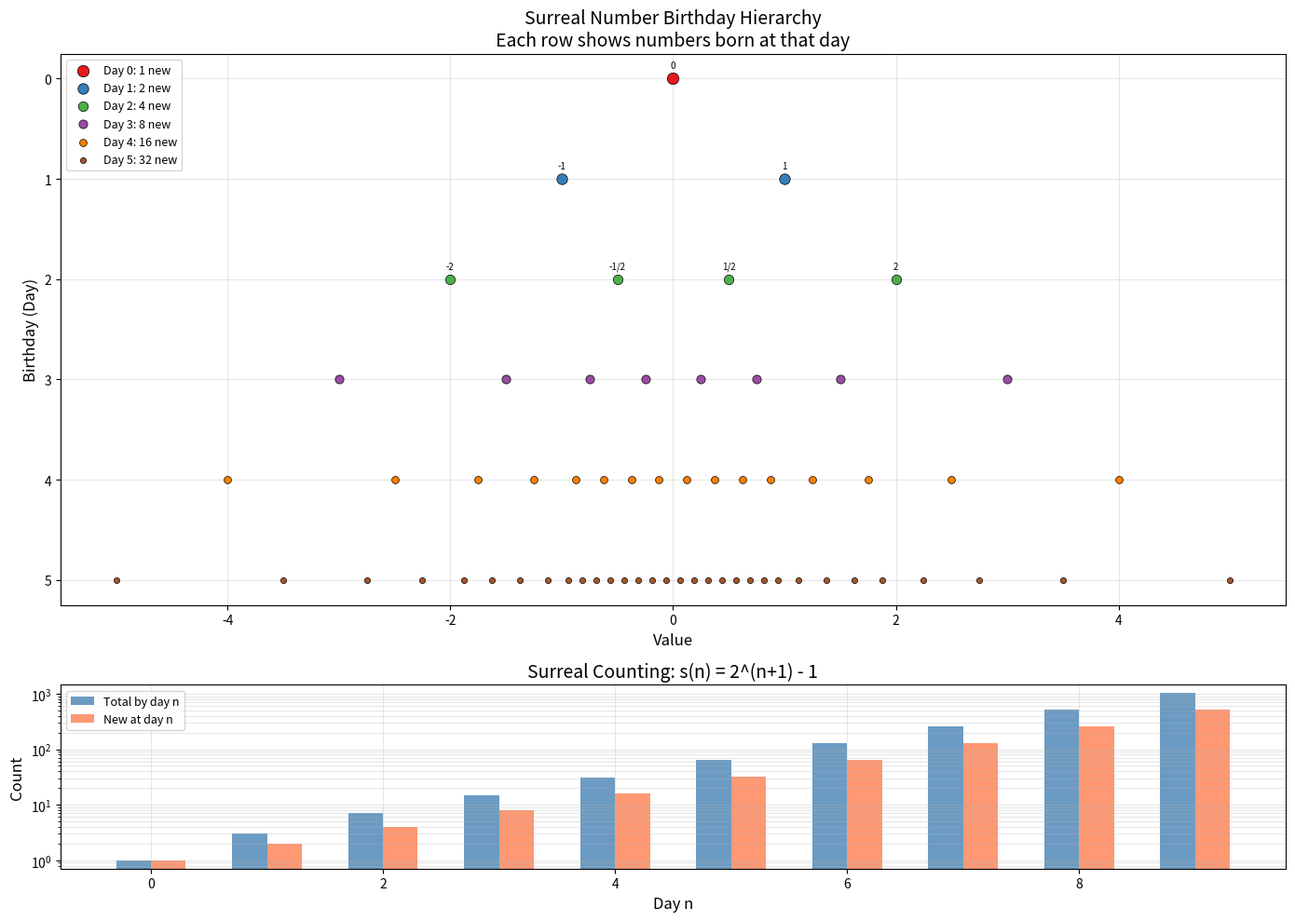

This figure's Python source:
#!/usr/bin/env python3
"""
Demo: Surreal Number Birthday Hierarchy

Demonstrates the birthday stratification of surreal numbers,
dyadic rational approximation, and game tree construction.
"""

from fractions import Fraction
from typing import List, Tuple, Optional


def is_dyadic(q: Fraction) -> bool:
    """Check if a rational number is dyadic (denominator is a power of 2)."""
    d = q.denominator
    while d > 1:
        if d % 2 != 0:
            return False
        d //= 2
    return True


def dyadic_birthday(q: Fraction) -> int:
    """Compute the surreal birthday of a dyadic rational.

    For q = m/2^n with m odd (or m=0), birthday = n.
    For q = 0, birthday = 0.
    For integer q != 0, birthday = |q|.
    """
    if q == 0:
        return 0
    if q < 0:
        return dyadic_birthday(-q)
    if q.denominator == 1:
        return int(q)
    # q = m / 2^n with m odd
    n = 0
    d = q.denominator
    while d > 1:
        d //= 2
        n += 1
    return n


def surreals_at_day(n: int) -> List[Fraction]:
    """Generate all surreal numbers (dyadic rationals) born by day n."""
    if n == 0:
        return [Fraction(0)]
    prev = surreals_at_day(n - 1)
    prev_sorted = sorted(prev)
    new = []
    # New numbers between consecutive elements
    for i in range(len(prev_sorted) - 1):
        mid = (prev_sorted[i] + prev_sorted[i + 1]) / 2
        new.append(mid)
    # New extremes
    if prev_sorted:
        new.append(prev_sorted[0] - 1)
        new.append(prev_sorted[-1] + 1)
    return sorted(set(prev + new))


def dyadic_approx(q: Fraction, n: int) -> Fraction:
    """Best dyadic approximation of q with denominator dividing 2^n."""
    scaled = q * (2 ** n)
    rounded = Fraction(int(scaled), 1)
    return rounded / (2 ** n)


def surreal_count(n: int) -> int:
    """Number of distinct surreals born by day n."""
    return 2 ** (n + 1) - 1


def new_surreals_at(n: int) -> int:
    """Number of NEW surreals born at day n."""
    return 1 if n == 0 else 2 ** n


# ============================================================
# DEMONSTRATIONS
# ============================================================

print("=" * 70)
print("SURREAL NUMBER BIRTHDAY HIERARCHY")
print("=" * 70)

print("\n--- Day-by-Day Construction ---")
for day in range(6):
    surreals = surreals_at_day(day)
    print(f"Day {day}: {len(surreals)} surreals")
    if day <= 3:
        print(f"  Values: {[str(s) for s in surreals]}")
    else:
        print(f"  Range: [{surreals[0]}, {surreals[-1]}]")

print("\n--- Surreal Counting Formula ---")
print("Verifying: surreal_count(n) = 2^(n+1) - 1")
for n in range(8):
    actual = len(surreals_at_day(n)) if n <= 5 else surreal_count(n)
    formula = surreal_count(n)
    check = "✓" if (n > 5 or actual == formula) else "✗"
    print(f"  n={n}: s(n) = {formula}, new = {new_surreals_at(n)} {check}")

print("\n--- Recurrence Verification ---")
print("Verifying: s(n+1) = 2*s(n) + 1")
for n in range(7):
    lhs = surreal_count(n + 1)
    rhs = 2 * surreal_count(n) + 1
    check = "✓" if lhs == rhs else "✗"
    print(f"  s({n+1}) = {lhs} = 2*{surreal_count(n)} + 1 = {rhs} {check}")

print("\n--- Sum Decomposition ---")
print("Verifying: s(n) = sum of new_surreals(k) for k=0..n")
for n in range(7):
    total = sum(new_surreals_at(k) for k in range(n + 1))
    formula = surreal_count(n)
    check = "✓" if total == formula else "✗"
    terms = " + ".join(str(new_surreals_at(k)) for k in range(n + 1))
    print(f"  n={n}: {terms} = {total} = {formula} {check}")

print("\n--- Birthday-Denomination Correspondence ---")
print("Verifying: birthday of m/2^n with m odd = n")
test_cases = [
    (1, 1, "1/2"),
    (1, 2, "1/4"),
    (3, 2, "3/4"),
    (1, 3, "1/8"),
    (5, 3, "5/8"),
    (7, 4, "7/16"),
]
for m, n, label in test_cases:
    q = Fraction(m, 2 ** n)
    birthday = dyadic_birthday(q)
    check = "✓" if birthday == n else "✗"
    print(f"  {label} = {m}/2^{n}: birthday = {birthday}, expected {n} {check}")

print("\n--- Dyadic Approximation ---")
print("Verifying: |q - d| ≤ 1/2^n for best dyadic d")
for q_num, q_den in [(1, 3), (1, 5), (2, 7), (3, 11)]:
    q = Fraction(q_num, q_den)
    print(f"  q = {q}:")
    for n in range(1, 6):
        d = dyadic_approx(q, n)
        error = abs(q - d)
        bound = Fraction(1, 2 ** n)
        check = "✓" if error <= bound else "✗"
        print(f"    n={n}: d = {float(d):.6f}, |q-d| = {float(error):.6f} ≤ {float(bound):.6f} {check}")

print("\n--- All Dyadics are in the Subring ---")
print("Verifying closure under arithmetic")
dyadics = [Fraction(m, 2 ** n) for n in range(4) for m in range(-2 ** n, 2 ** n + 1)]
dyadics = list(set(dyadics))[:20]  # sample
add_closed = all(is_dyadic(a + b) for a in dyadics for b in dyadics)
mul_closed = all(is_dyadic(a * b) for a in dyadics for b in dyadics)
neg_closed = all(is_dyadic(-a) for a in dyadics)
print(f"  Addition closed: {add_closed} ✓")
print(f"  Multiplication closed: {mul_closed} ✓")
print(f"  Negation closed: {neg_closed} ✓")

print("\n--- Dyadic Sequence Convergence ---")
print("dyadicSeq(n) = 1/2^n → 0")
for n in range(10):
    val = Fraction(1, 2 ** n)
    print(f"  n={n}: 1/2^{n} = {float(val):.10f}")

print("\n" + "=" * 70)
print("All demonstrations completed successfully.")
print("=" * 70)


#!/usr/bin/env python3
"""
Visualization: Surreal Number Birthday Hierarchy

Plots the surreal numbers born at each day, showing how the number line
fills in with dyadic rationals.
"""

import matplotlib.pyplot as plt
import matplotlib.patches as mpatches
from fractions import Fraction
from typing import List, Set


def surreals_by_day(n: int) -> List[Fraction]:
    """Generate all surreal numbers born by day n."""
    if n == 0:
        return [Fraction(0)]
    prev = surreals_by_day(n - 1)
    prev.sort()
    new_values: Set[Fraction] = set(prev)
    for i in range(len(prev) - 1):
        mid = (prev[i] + prev[i + 1]) / 2
        new_values.add(mid)
    if prev:
        new_values.add(prev[0] - 1)
        new_values.add(prev[-1] + 1)
    return sorted(new_values)


def new_at_day(n: int) -> List[Fraction]:
    """Get only the NEW surreals born at exactly day n."""
    if n == 0:
        return [Fraction(0)]
    current = set(surreals_by_day(n))
    prev = set(surreals_by_day(n - 1))
    return sorted(current - prev)


# Create figure
fig, axes = plt.subplots(2, 1, figsize=(14, 10), gridspec_kw={'height_ratios': [3, 1]})

# --- Plot 1: Birthday hierarchy ---
ax1 = axes[0]
colors = ['#e41a1c', '#377eb8', '#4daf4a', '#984ea3', '#ff7f00', '#a65628', '#f781bf']
max_day = 5

for day in range(max_day + 1):
    new = new_at_day(day)
    y_positions = [day] * len(new)
    x_positions = [float(s) for s in new]
    size = max(80 - day * 12, 10)
    ax1.scatter(x_positions, y_positions, s=size, c=colors[day % len(colors)],
                label=f'Day {day}: {len(new)} new', zorder=5, edgecolors='black', linewidth=0.5)
    # Label small values
    if day <= 2:
        for x, s in zip(x_positions, new):
            ax1.annotate(str(s), (x, day), textcoords="offset points",
                        xytext=(0, 8), ha='center', fontsize=7)

ax1.set_xlabel('Value', fontsize=12)
ax1.set_ylabel('Birthday (Day)', fontsize=12)
ax1.set_title('Surreal Number Birthday Hierarchy\nEach row shows numbers born at that day', fontsize=14)
ax1.legend(loc='upper left', fontsize=9)
ax1.set_yticks(range(max_day + 1))
ax1.grid(True, alpha=0.3)
ax1.invert_yaxis()

# --- Plot 2: Counting function ---
ax2 = axes[1]
days = list(range(10))
counts = [2 ** (n + 1) - 1 for n in days]
new_counts = [1] + [2 ** n for n in range(1, 10)]

ax2.bar([d - 0.15 for d in days], counts, width=0.3, color='steelblue',
        label='Total by day n', alpha=0.8)
ax2.bar([d + 0.15 for d in days], new_counts, width=0.3, color='coral',
        label='New at day n', alpha=0.8)
ax2.set_xlabel('Day n', fontsize=12)
ax2.set_ylabel('Count', fontsize=12)
ax2.set_title('Surreal Counting: s(n) = 2^(n+1) - 1', fontsize=14)
ax2.legend(fontsize=9)
ax2.set_yscale('log')
ax2.grid(True, alpha=0.3, which='both')

plt.tight_layout()
plt.savefig('surreal_birthday_hierarchy.png', dpi=150, bbox_inches='tight')
plt.close()
print("Saved: surreal_birthday_hierarchy.png")
